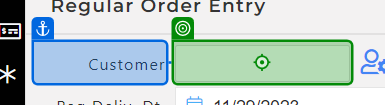
Task: Test Automation Project
Workflow: TC_065_Switching_Toggle_Should_Show_AdPrice

Step 1 [then]: type "[I_DataRow("Customer").ToString +"[k(Enter)]"]" into 'Customer'

Step 2: type "[Output.ElementAt(0) +"[k(Enter)]"]" (no picture)

Step 3 [then]: check (no picture)

Step 4 [then]: click on 'ToggleButton' (no picture)

Step 5 [then]: type "[Output.ElementAt(1) +"[k(Enter)]"]" into 'Search Items' (no picture)

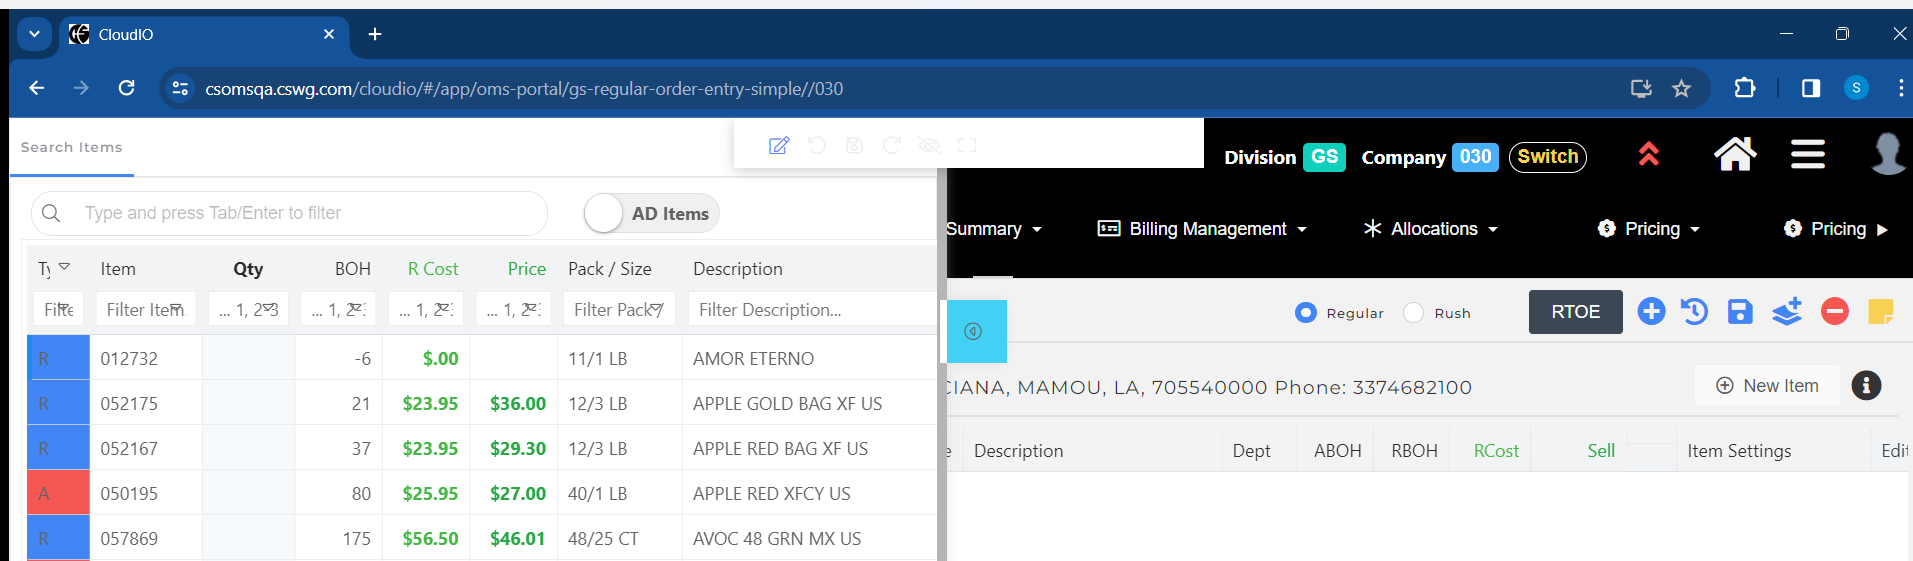
Step 6 [then]: get-text

Step 7 [else]: check (no picture) (repeated 2 times)

Step 9 [else]: click on 'Confirm to Leave the Page' (no picture)

Step 10 [else]: get-text from 'Order Entry Screen' (no picture)

Step 11: type "[I_DataRow("Customer").ToString +"[k(Enter)]"]" into 'Customer' (same screen as step 1)

Step 12: type "[Output.ElementAt(0) +"[k(Enter)]"]" (no picture)

Step 13: check (no picture)

Step 14: type "[Output.ElementAt(1) +"[k(Enter)]"]" into 'Search Items' (no picture)

Step 15: type "[I_DataRow("Qty").ToString +"[k(Enter)]"]" into 'Qty' (no picture)

Step 16: click (no picture)

Step 17: get-text from 'Item Code' (no picture)

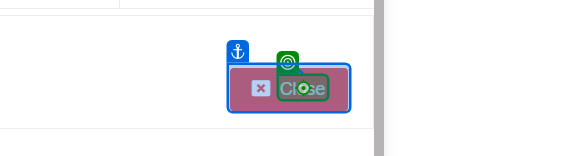
Step 18 [try]: click on 'Close'